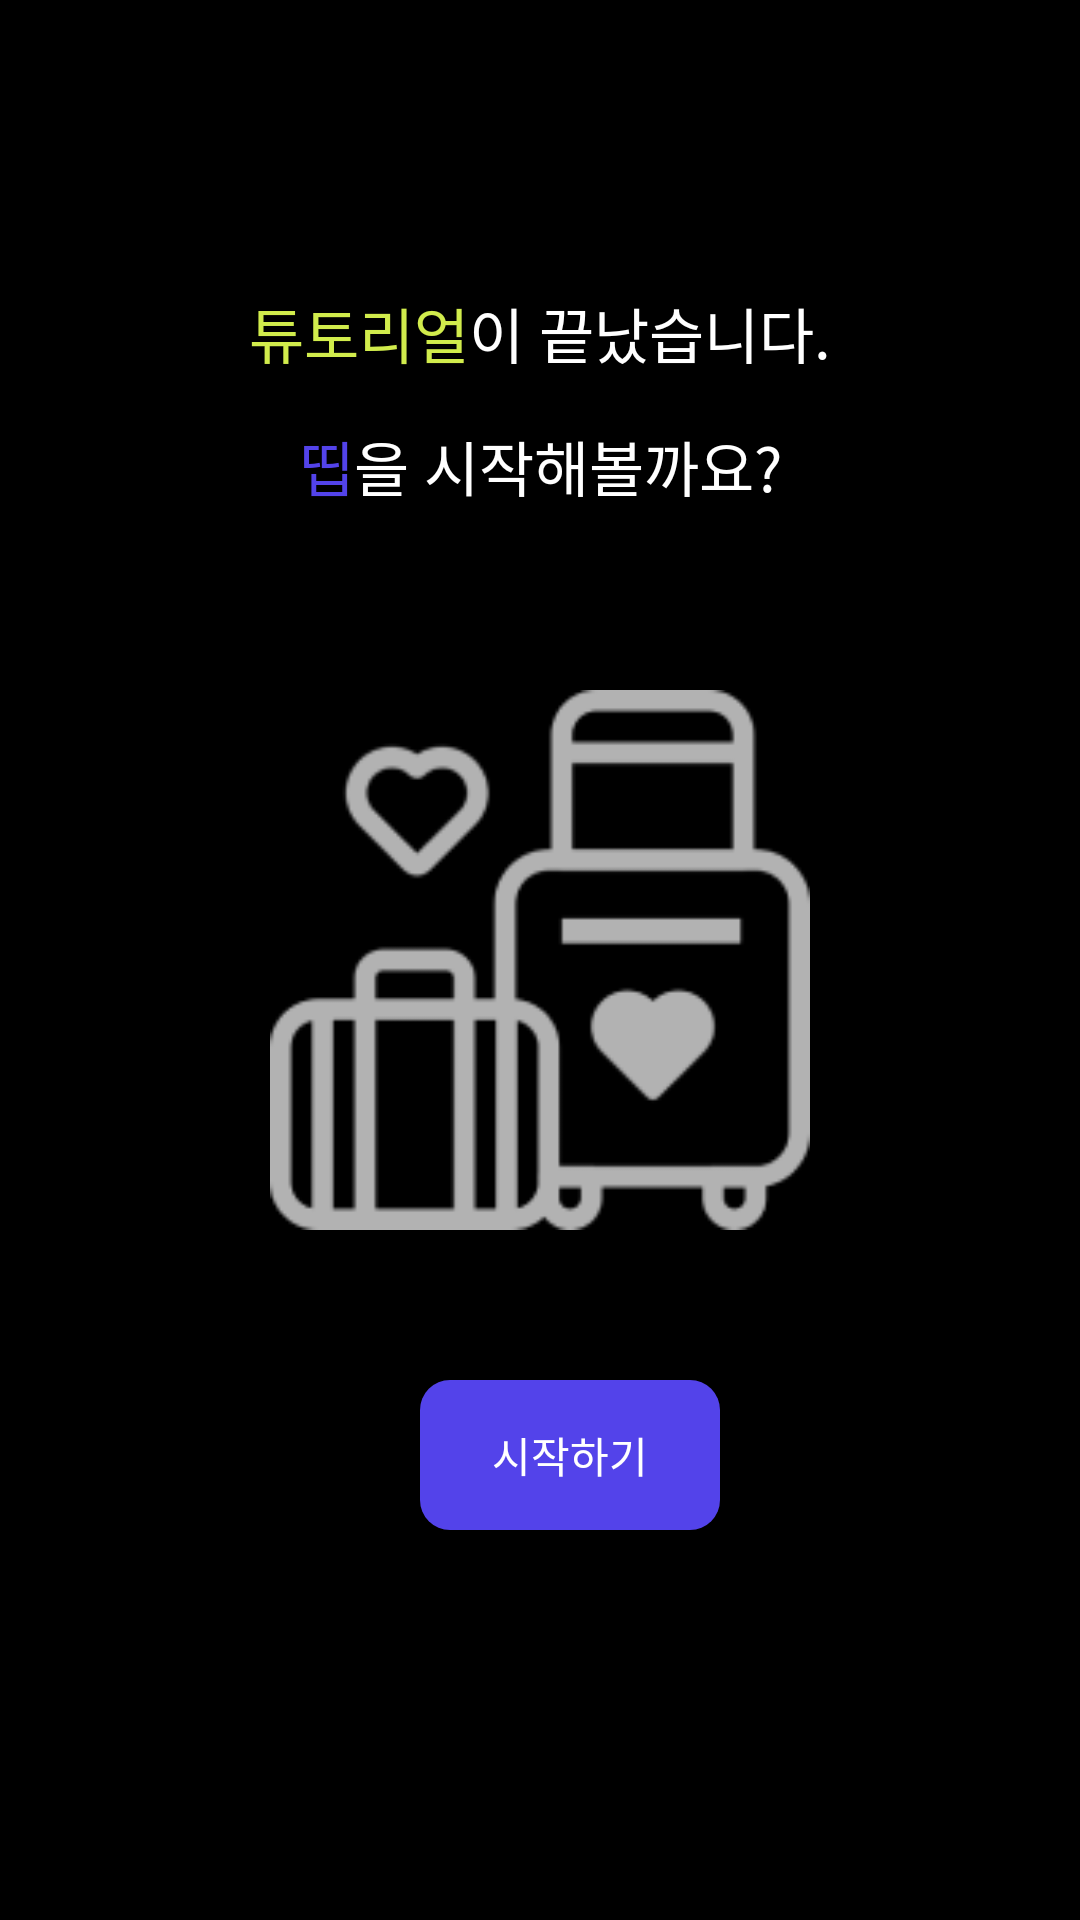

Reconstruct the res/layout file that produces this screen, plus the resources it refers to.
<!-- AndroidManifest.xml: application theme Theme.Ttrip -->
<!-- res/layout/fragment_tutorials_content.xml -->
<layout xmlns:android="http://schemas.android.com/apk/res/android"
    xmlns:app="http://schemas.android.com/apk/res-auto">

    <data>

    </data>

    <androidx.constraintlayout.widget.ConstraintLayout
        android:layout_width="match_parent"
        android:layout_height="match_parent">

        <androidx.constraintlayout.widget.ConstraintLayout
            android:id="@+id/cl_tutorials_board"
            android:layout_width="match_parent"
            android:layout_height="match_parent">

            <ImageView
                android:layout_width="match_parent"
                android:layout_height="match_parent"
                android:contentDescription="@string/content_tutorials_board"
                android:scaleType="centerCrop"
                android:src="@drawable/ic_tutorial_board"
                app:layout_constraintBottom_toBottomOf="parent"
                app:layout_constraintEnd_toEndOf="parent"
                app:layout_constraintStart_toStartOf="parent"
                app:layout_constraintTop_toTopOf="parent" />
        </androidx.constraintlayout.widget.ConstraintLayout>

        <androidx.constraintlayout.widget.ConstraintLayout
            android:id="@+id/cl_tutorials_board_detail"
            android:layout_width="match_parent"
            android:layout_height="match_parent">

            <ImageView
                android:layout_width="match_parent"
                android:layout_height="match_parent"
                android:contentDescription="@string/content_tutorials_board_detail"
                android:scaleType="centerCrop"
                android:src="@drawable/ic_tutorial_board_detail"
                app:layout_constraintBottom_toBottomOf="parent"
                app:layout_constraintEnd_toEndOf="parent"
                app:layout_constraintStart_toStartOf="parent"
                app:layout_constraintTop_toTopOf="parent" />
        </androidx.constraintlayout.widget.ConstraintLayout>

        <androidx.constraintlayout.widget.ConstraintLayout
            android:id="@+id/cl_tutorials_live"
            android:layout_width="match_parent"
            android:layout_height="match_parent">

            <ImageView
                android:layout_width="match_parent"
                android:layout_height="match_parent"
                android:contentDescription="@string/content_tutorials_live"
                android:scaleType="centerCrop"
                android:src="@drawable/ic_tutorial_live"
                app:layout_constraintBottom_toBottomOf="parent"
                app:layout_constraintEnd_toEndOf="parent"
                app:layout_constraintStart_toStartOf="parent"
                app:layout_constraintTop_toTopOf="parent" />
        </androidx.constraintlayout.widget.ConstraintLayout>

        <androidx.constraintlayout.widget.ConstraintLayout
            android:id="@+id/cl_tutorials_ar"
            android:layout_width="match_parent"
            android:layout_height="match_parent">

            <ImageView
                android:layout_width="match_parent"
                android:layout_height="match_parent"
                android:contentDescription="@string/content_tutorials_ar"
                android:scaleType="centerCrop"
                android:src="@drawable/ic_tutorial_ar"
                app:layout_constraintBottom_toBottomOf="parent"
                app:layout_constraintEnd_toEndOf="parent"
                app:layout_constraintStart_toStartOf="parent"
                app:layout_constraintTop_toTopOf="parent" />
        </androidx.constraintlayout.widget.ConstraintLayout>

        <androidx.constraintlayout.widget.ConstraintLayout
            android:id="@+id/cl_tutorials_chat"
            android:layout_width="match_parent"
            android:layout_height="match_parent">

            <ImageView
                android:layout_width="match_parent"
                android:layout_height="match_parent"
                android:contentDescription="@string/content_tutorials_chat"
                android:scaleType="centerCrop"
                android:src="@drawable/ic_tutorial_chat"
                app:layout_constraintBottom_toBottomOf="parent"
                app:layout_constraintEnd_toEndOf="parent"
                app:layout_constraintStart_toStartOf="parent"
                app:layout_constraintTop_toTopOf="parent" />
        </androidx.constraintlayout.widget.ConstraintLayout>

        <androidx.constraintlayout.widget.ConstraintLayout
            android:id="@+id/cl_tutorials_profile"
            android:layout_width="match_parent"
            android:layout_height="match_parent">

            <ImageView
                android:layout_width="match_parent"
                android:layout_height="match_parent"
                android:contentDescription="@string/content_tutorials_profile"
                android:scaleType="centerCrop"
                android:src="@drawable/ic_tutorial_profile"
                app:layout_constraintBottom_toBottomOf="parent"
                app:layout_constraintEnd_toEndOf="parent"
                app:layout_constraintStart_toStartOf="parent"
                app:layout_constraintTop_toTopOf="parent" />
        </androidx.constraintlayout.widget.ConstraintLayout>

        <androidx.constraintlayout.widget.ConstraintLayout
            android:id="@+id/cl_tutorials_end"
            android:layout_width="match_parent"
            android:layout_height="match_parent"
            android:background="@color/black">

            <LinearLayout
                android:id="@+id/ll_board_finish"
                android:layout_width="wrap_content"
                android:layout_height="wrap_content"
                android:layout_marginBottom="10dp"
                android:orientation="horizontal"
                app:layout_constraintBottom_toTopOf="@id/ll_board_finish_recommend"
                app:layout_constraintEnd_toEndOf="parent"
                app:layout_constraintStart_toStartOf="parent">

                <TextView
                    android:id="@+id/tv_board_finish1"
                    android:layout_width="wrap_content"
                    android:layout_height="wrap_content"
                    android:layout_marginTop="5dp"
                    android:fontFamily="@font/gmarket_sans_ttf_medium"
                    android:text="@string/content_tutorials_end1"
                    android:textColor="@color/pear"
                    android:textSize="20sp" />

                <TextView
                    android:id="@+id/tv_board_finish2"
                    android:layout_width="wrap_content"
                    android:layout_height="wrap_content"
                    android:layout_marginTop="5dp"
                    android:fontFamily="@font/gmarket_sans_ttf_light"
                    android:text="@string/content_tutorials_end2"
                    android:textColor="@color/white"
                    android:textSize="20sp" />
            </LinearLayout>

            <LinearLayout
                android:id="@+id/ll_board_finish_recommend"
                android:layout_width="wrap_content"
                android:layout_height="wrap_content"
                android:layout_marginBottom="60dp"
                android:orientation="horizontal"
                app:layout_constraintBottom_toTopOf="@id/iv_board_finish"
                app:layout_constraintEnd_toEndOf="parent"
                app:layout_constraintStart_toStartOf="parent">

                <TextView
                    android:id="@+id/tv_board_finish1_recommend"
                    android:layout_width="wrap_content"
                    android:layout_height="wrap_content"
                    android:layout_marginTop="5dp"
                    android:fontFamily="@font/gmarket_sans_ttf_medium"
                    android:text="@string/content_tutorials_end3"
                    android:textColor="@color/neon_blue"
                    android:textSize="20sp" />

                <TextView
                    android:id="@+id/tv_board_finish2_recommend"
                    android:layout_width="wrap_content"
                    android:layout_height="wrap_content"
                    android:layout_marginTop="5dp"
                    android:fontFamily="@font/gmarket_sans_ttf_light"
                    android:text="@string/content_tutorials_end4"
                    android:textColor="@color/white"
                    android:textSize="20sp" />
            </LinearLayout>

            <ImageView
                android:id="@+id/iv_board_finish"
                android:layout_width="180dp"
                android:layout_height="180dp"
                android:contentDescription="@string/image_onboarding_banner"
                android:src="@drawable/ic_onboarding_travel"
                app:layout_constraintBottom_toBottomOf="parent"
                app:layout_constraintEnd_toEndOf="parent"
                app:layout_constraintStart_toStartOf="parent"
                app:layout_constraintTop_toTopOf="parent" />

            <androidx.appcompat.widget.LinearLayoutCompat
                android:id="@+id/ll_finish_board"
                android:layout_width="wrap_content"
                android:layout_height="wrap_content"
                android:layout_marginTop="50dp"
                android:orientation="horizontal"
                app:layout_constraintEnd_toEndOf="parent"
                app:layout_constraintStart_toStartOf="parent"
                app:layout_constraintTop_toBottomOf="@id/iv_board_finish">

                <TextView
                    android:id="@+id/tv_go_to_start"
                    android:layout_width="100dp"
                    android:layout_height="50dp"
                    android:layout_marginStart="20dp"
                    android:background="@drawable/bg_rect_neon_blue_radius10"
                    android:fontFamily="@font/sc_dream5"
                    android:gravity="center"
                    android:text="@string/content_app_start"
                    android:textColor="@color/white" />
            </androidx.appcompat.widget.LinearLayoutCompat>
        </androidx.constraintlayout.widget.ConstraintLayout>
    </androidx.constraintlayout.widget.ConstraintLayout>
</layout>
<!-- resources referenced by this layout -->
<resources>
  <color name="black">#FF000000</color>
  <color name="neon_blue">#5343EA</color>
  <color name="pear">#D1EC4C</color>
  <color name="white">#FFFFFFFF</color>
  <!-- drawable bg_rect_neon_blue_radius10 (drawable) -->
  <layer-list xmlns:android="http://schemas.android.com/apk/res/android">
      <item>
          <shape android:shape="rectangle">
              <solid android:color="@color/neon_blue" />
              <corners android:radius="10dp" />
          </shape>
      </item>
  </layer-list>
  <!-- drawable ic_onboarding_travel: png bitmap (drawable-v24, 4917 bytes) -->
  <!-- drawable ic_tutorial_ar: png bitmap (drawable, 582254 bytes) -->
  <!-- drawable ic_tutorial_board: png bitmap (drawable, 182337 bytes) -->
  <!-- drawable ic_tutorial_board_detail: png bitmap (drawable, 178841 bytes) -->
  <!-- drawable ic_tutorial_chat: png bitmap (drawable, 183307 bytes) -->
  <!-- drawable ic_tutorial_live: png bitmap (drawable, 400442 bytes) -->
  <!-- drawable ic_tutorial_profile: png bitmap (drawable, 226099 bytes) -->
  <string name="content_app_start">시작하기</string>
  <string name="content_tutorials_ar">content_tutorials_ar</string>
  <string name="content_tutorials_board">content_tutorials_board</string>
  <string name="content_tutorials_board_detail">content_tutorials_board_detail</string>
  <string name="content_tutorials_chat">content_tutorials_chat</string>
  <string name="content_tutorials_end1">튜토리얼</string>
  <string name="content_tutorials_end2">이 끝났습니다.</string>
  <string name="content_tutorials_end3">띱</string>
  <string name="content_tutorials_end4">을 시작해볼까요?</string>
  <string name="content_tutorials_live">content_tutorials_live</string>
  <string name="content_tutorials_profile">content_tutorials_profile</string>
  <string name="image_onboarding_banner">image_onboarding_banner</string>
  <style name="Theme.Ttrip" parent="Theme.MaterialComponents.DayNight.DarkActionBar">
          
          <item name="colorPrimary">@color/purple_500</item>
          <item name="colorPrimaryVariant">@color/purple_700</item>
          <item name="colorOnPrimary">@color/white</item>
          
          <item name="colorSecondary">@color/teal_200</item>
          <item name="colorSecondaryVariant">@color/teal_700</item>
          <item name="colorOnSecondary">@color/black</item>
          
          <item name="android:statusBarColor">?attr/colorPrimaryVariant</item>
          
          <item name="windowActionBar">false</item>
          <item name="windowNoTitle">true</item>
      </style>
  <color name="purple_500">#FF6200EE</color>
  <color name="purple_700">#FF3700B3</color>
  <color name="teal_200">#FF03DAC5</color>
  <color name="teal_700">#FF018786</color>
</resources>
